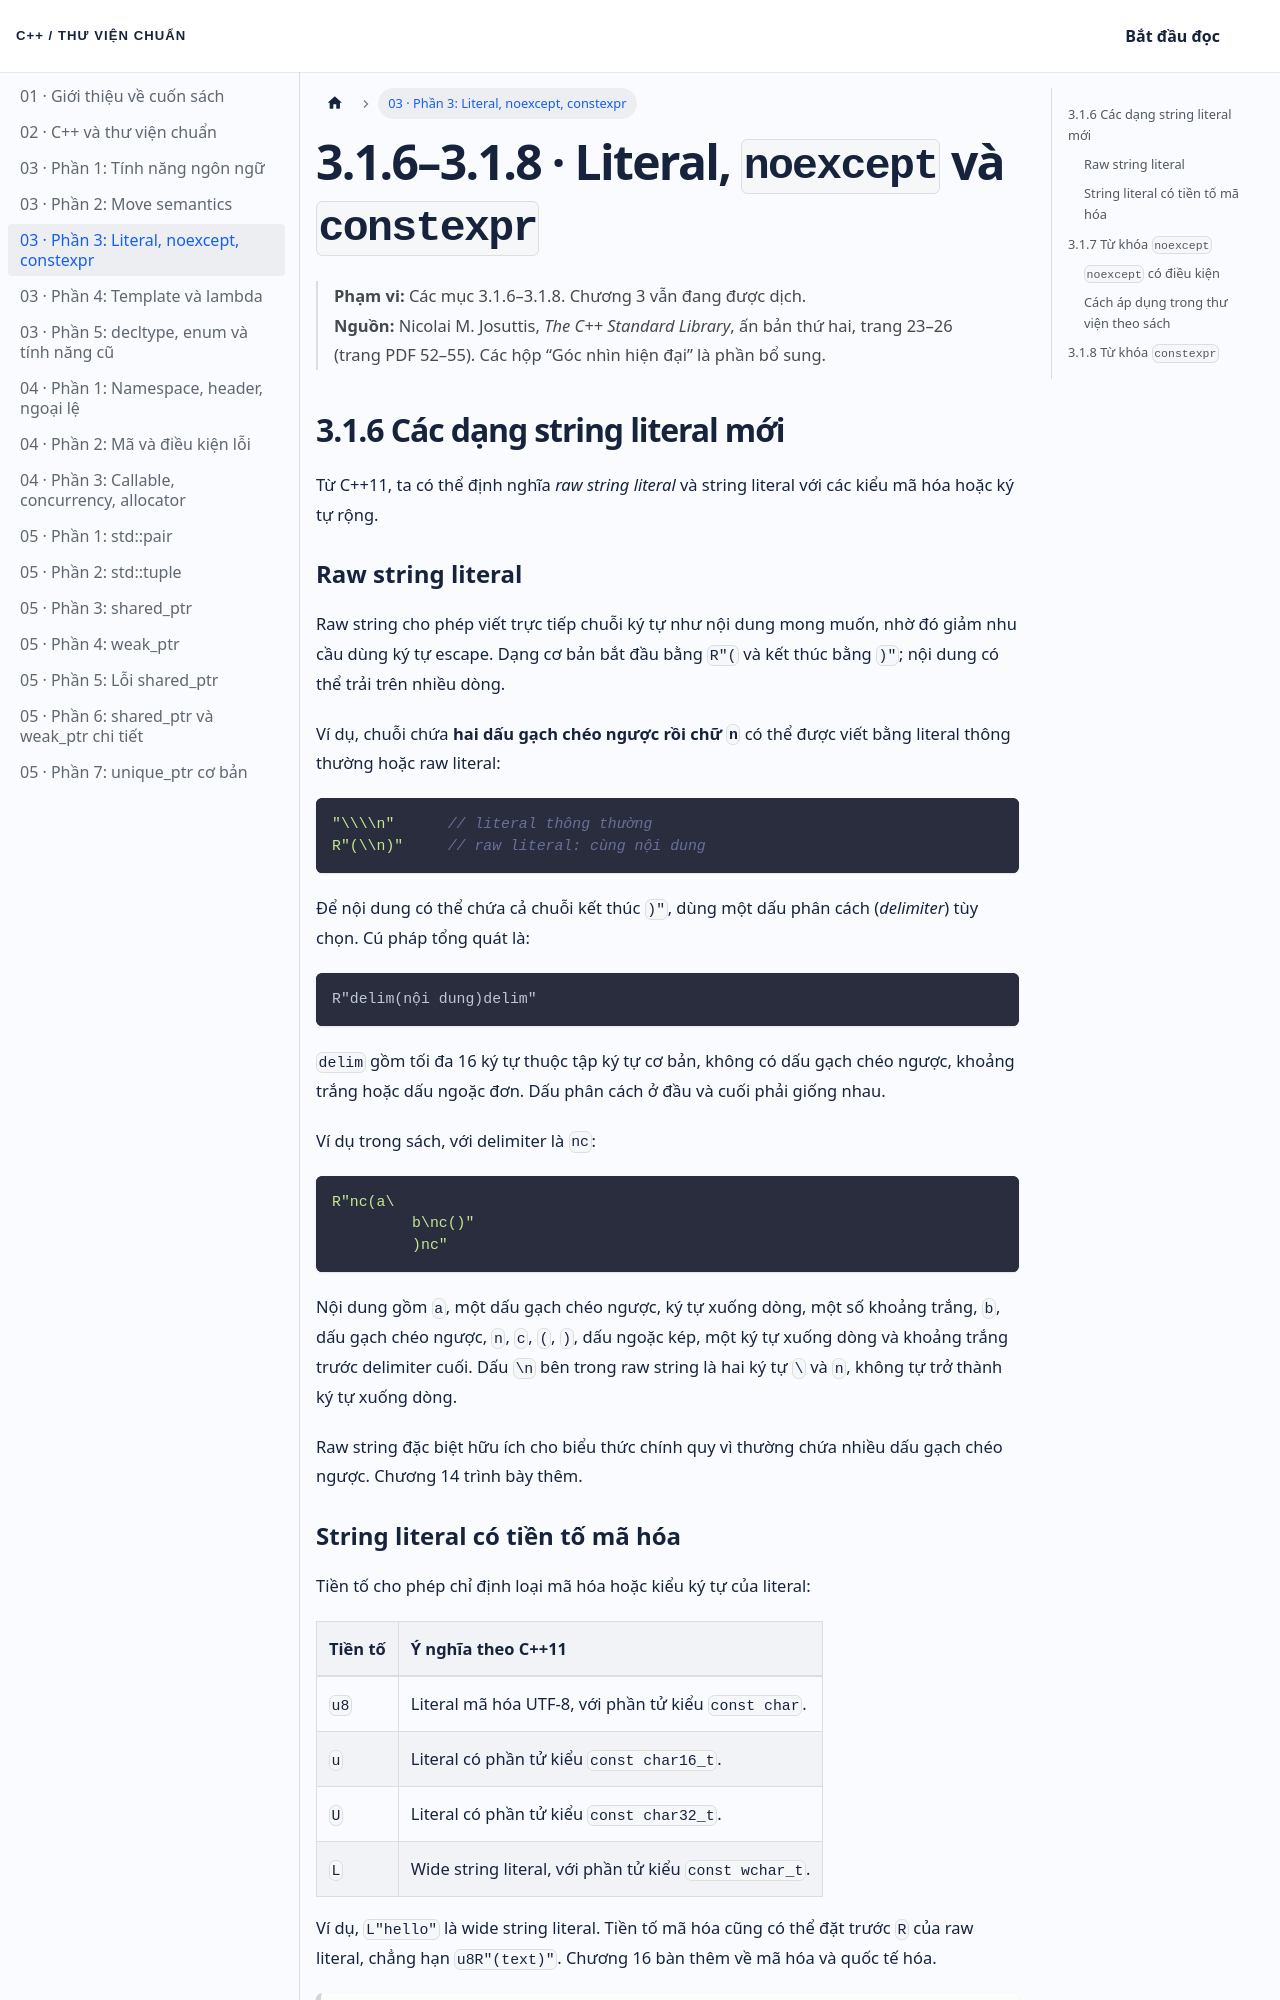

repository: NThanhPhat2K3/cpp-standard-library-vietnamese · page: docs/chuong-03-phan-3/index.html · generator: docusaurus

---
id: chuong-03-phan-3
title: 'Chương 3 · String literal, noexcept và constexpr'
sidebar_label: '03 · Phần 3: Literal, noexcept, constexpr'
---

# 3.1.6–3.1.8 · Literal, `noexcept` và `constexpr`

> **Phạm vi:** Các mục 3.1.6–3.1.8. Chương 3 vẫn đang được dịch.  
> **Nguồn:** Nicolai M. Josuttis, *The C++ Standard Library*, ấn bản thứ hai, trang 23–26 (trang PDF 52–55). Các hộp “Góc nhìn hiện đại” là phần bổ sung.

## 3.1.6 Các dạng string literal mới

Từ C++11, ta có thể định nghĩa *raw string literal* và string literal với các kiểu mã hóa hoặc ký tự rộng.

### Raw string literal

Raw string cho phép viết trực tiếp chuỗi ký tự như nội dung mong muốn, nhờ đó giảm nhu cầu dùng ký tự escape. Dạng cơ bản bắt đầu bằng `R"(` và kết thúc bằng `)"`; nội dung có thể trải trên nhiều dòng.

Ví dụ, chuỗi chứa **hai dấu gạch chéo ngược rồi chữ `n`** có thể được viết bằng literal thông thường hoặc raw literal:

```cpp
"\\\\n"      // literal thông thường
R"(\\n)"     // raw literal: cùng nội dung
```

Để nội dung có thể chứa cả chuỗi kết thúc `)"`, dùng một dấu phân cách (*delimiter*) tùy chọn. Cú pháp tổng quát là:

```text
R"delim(nội dung)delim"
```

`delim` gồm tối đa 16 ký tự thuộc tập ký tự cơ bản, không có dấu gạch chéo ngược, khoảng trắng hoặc dấu ngoặc đơn. Dấu phân cách ở đầu và cuối phải giống nhau.

Ví dụ trong sách, với delimiter là `nc`:

```cpp
R"nc(a\
         b\nc()"
         )nc"
```

Nội dung gồm `a`, một dấu gạch chéo ngược, ký tự xuống dòng, một số khoảng trắng, `b`, dấu gạch chéo ngược, `n`, `c`, `(`, `)`, dấu ngoặc kép, một ký tự xuống dòng và khoảng trắng trước delimiter cuối. Dấu `\n` bên trong raw string là hai ký tự `\` và `n`, không tự trở thành ký tự xuống dòng.

Raw string đặc biệt hữu ích cho biểu thức chính quy vì thường chứa nhiều dấu gạch chéo ngược. Chương 14 trình bày thêm.

### String literal có tiền tố mã hóa

Tiền tố cho phép chỉ định loại mã hóa hoặc kiểu ký tự của literal:

| Tiền tố | Ý nghĩa theo C++11 |
|:---|:---|
| `u8` | Literal mã hóa UTF-8, với phần tử kiểu `const char`. |
| `u` | Literal có phần tử kiểu `const char16_t`. |
| `U` | Literal có phần tử kiểu `const char32_t`. |
| `L` | Wide string literal, với phần tử kiểu `const wchar_t`. |

Ví dụ, `L"hello"` là wide string literal. Tiền tố mã hóa cũng có thể đặt trước `R` của raw literal, chẳng hạn `u8R"(text)"`. Chương 16 bàn thêm về mã hóa và quốc tế hóa.

:::note Góc nhìn hiện đại
Từ C++20, phần tử của literal UTF-8 có tiền tố `u8` có kiểu `const char8_t`, thay vì `const char` như trong C++11. Kiểu của literal `u`, `U` và `L` cũng là các mảng ký tự `const` tương ứng; độ dài và mã hóa cần được xét riêng với cách hiển thị ký tự.
:::
